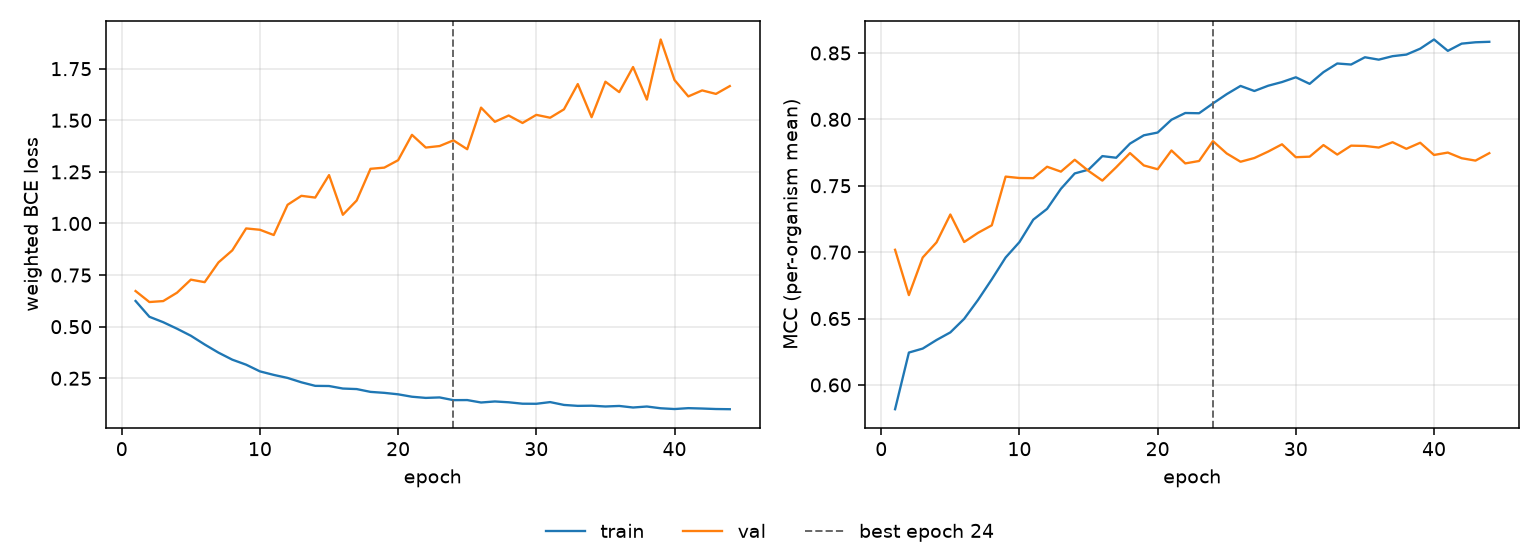

Values plotted in this chart, from the file beside it:
epoch, tr_loss, vl_loss, tr_mcc, vl_mcc, is_best
1, 0.6246, 0.6727, 0.5817, 0.7018, False
2, 0.548, 0.6194, 0.6244, 0.6677, False
3, 0.5217, 0.6241, 0.6274, 0.696, False
4, 0.4901, 0.6647, 0.6338, 0.7074, False
5, 0.4561, 0.7279, 0.6396, 0.7284, False
6, 0.4137, 0.7157, 0.6498, 0.7076, False
7, 0.3742, 0.8114, 0.664, 0.7145, False
8, 0.3401, 0.8698, 0.6796, 0.7202, False
9, 0.3159, 0.976, 0.696, 0.7569, False
10, 0.2834, 0.9695, 0.7076, 0.7558, False
11, 0.2663, 0.944, 0.7245, 0.7557, False
12, 0.2517, 1.091, 0.7326, 0.7643, False
13, 0.2304, 1.134, 0.7477, 0.7606, False
14, 0.2133, 1.126, 0.7593, 0.7696, False
15, 0.2125, 1.234, 0.7621, 0.7612, False
16, 0.2003, 1.042, 0.7723, 0.7539, False
17, 0.1977, 1.111, 0.7711, 0.7639, False
18, 0.1841, 1.265, 0.7817, 0.7746, False
19, 0.1794, 1.271, 0.788, 0.7653, False
20, 0.1723, 1.307, 0.7901, 0.7624, False
21, 0.1606, 1.429, 0.7997, 0.7766, False
22, 0.1549, 1.368, 0.8048, 0.7668, False
23, 0.1572, 1.375, 0.8046, 0.7686, False
24, 0.1441, 1.403, 0.812, 0.7836, True
25, 0.1444, 1.36, 0.819, 0.7743, False
26, 0.1326, 1.561, 0.8252, 0.7681, False
27, 0.1377, 1.493, 0.8214, 0.7709, False
28, 0.1337, 1.523, 0.8253, 0.7758, False
29, 0.1268, 1.487, 0.8281, 0.7812, False
30, 0.1264, 1.526, 0.8317, 0.7715, False
31, 0.1346, 1.512, 0.8268, 0.7719, False
32, 0.1208, 1.553, 0.8356, 0.7806, False
33, 0.1163, 1.675, 0.8421, 0.7735, False
34, 0.1171, 1.515, 0.8413, 0.7802, False
35, 0.1133, 1.687, 0.8468, 0.78, False
36, 0.1159, 1.636, 0.845, 0.7788, False
37, 0.1084, 1.758, 0.8476, 0.7828, False
38, 0.1132, 1.6, 0.8488, 0.7778, False
39, 0.1047, 1.891, 0.8532, 0.7824, False
40, 0.1009, 1.695, 0.8602, 0.7732, False
41, 0.1053, 1.616, 0.8516, 0.775, False
42, 0.1034, 1.645, 0.857, 0.7707, False
43, 0.101, 1.628, 0.8581, 0.7689, False
44, 0.1001, 1.666, 0.8584, 0.7745, False
